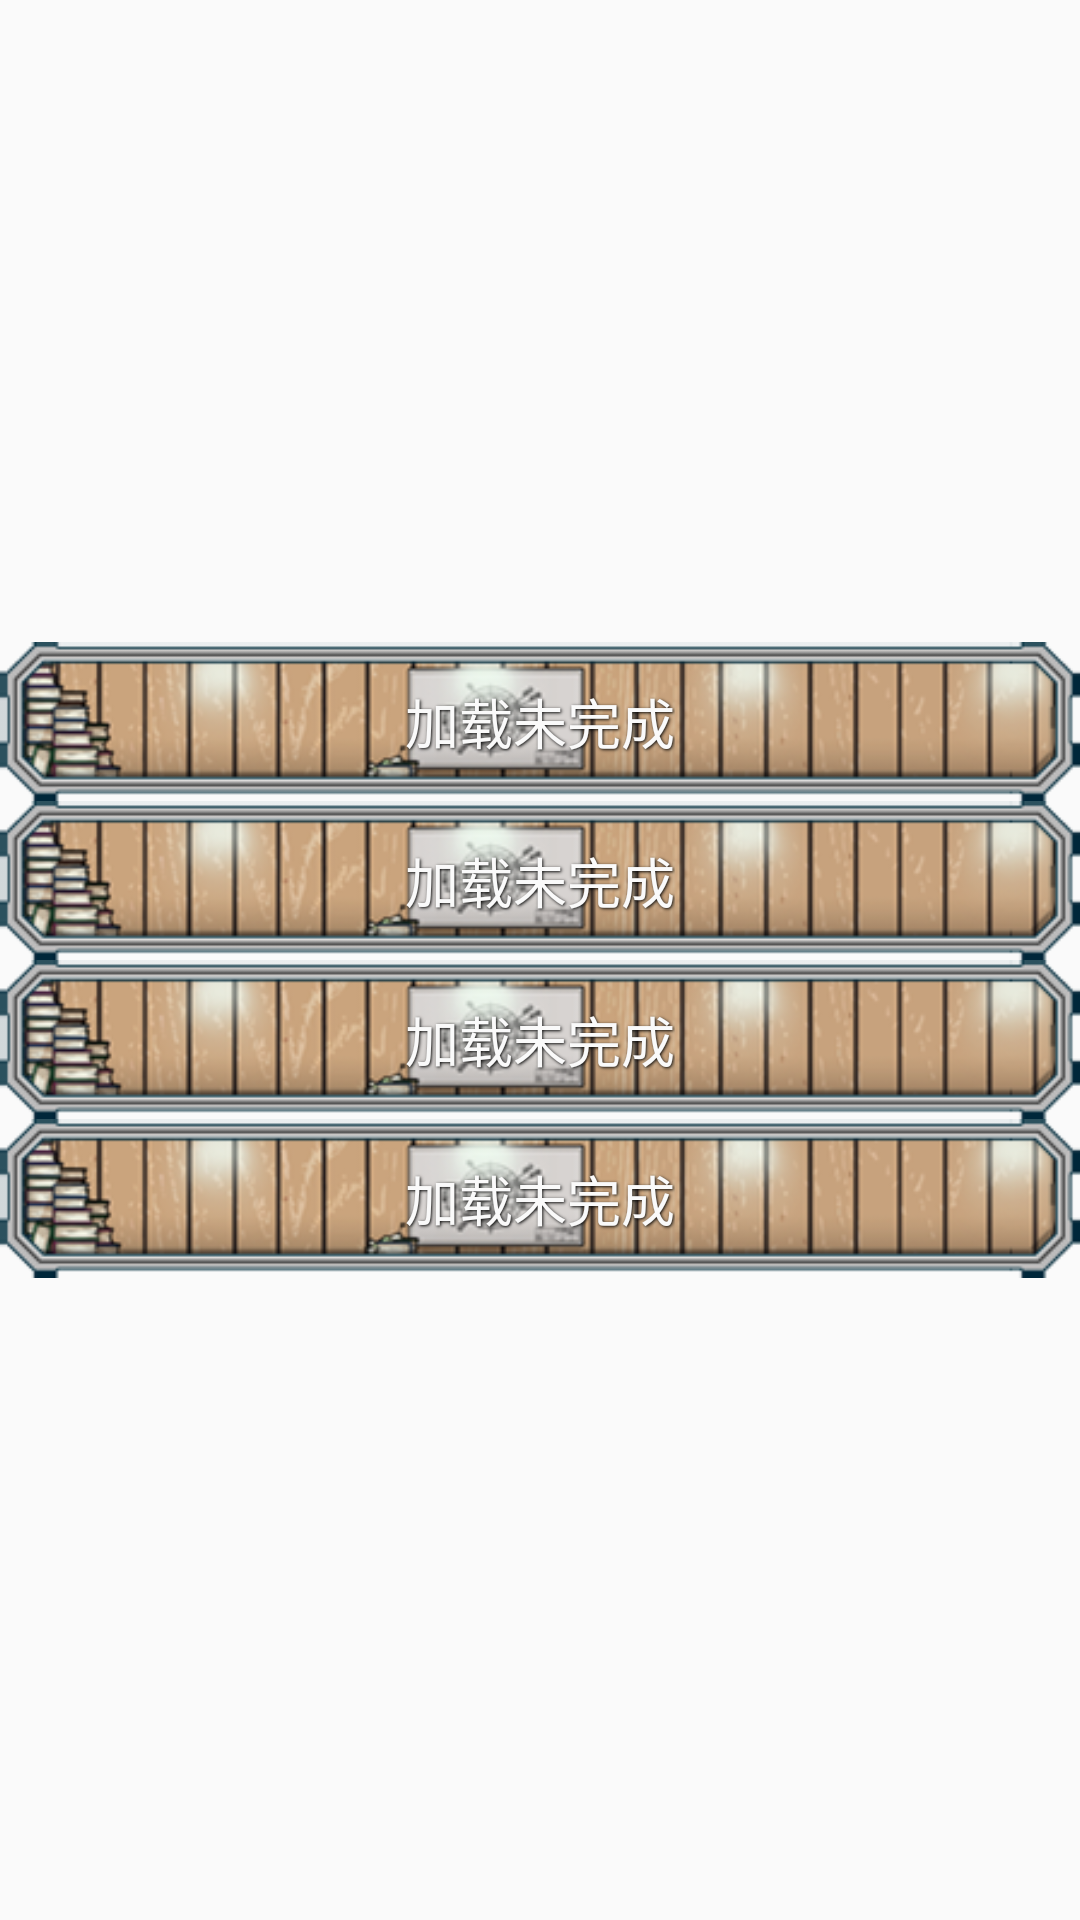

This screen was rendered from an Android layout file. Write that file and the resources it references.
<!-- AndroidManifest.xml: application theme AppTheme -->
<!-- res/layout/widget__make.xml -->
<RelativeLayout xmlns:android="http://schemas.android.com/apk/res/android"
    xmlns:tools="http://schemas.android.com/tools"
    android:layout_width="fill_parent"
    android:layout_height="fill_parent"
    tools:showIn="@layout/widget"
    android:layout_margin="0dp"
    android:padding="0dp">


    <LinearLayout
        android:orientation="vertical"
        android:layout_width="wrap_content"
        android:layout_height="wrap_content"
        android:layout_centerVertical="true"
        android:layout_centerHorizontal="true">

        <RelativeLayout
            android:layout_width="wrap_content"
            android:layout_height="wrap_content"
            android:layout_margin="0dp"
            android:padding="0dp"
            android:layout_weight="10">
            <ImageView
                android:layout_width="wrap_content"
                android:layout_height="wrap_content"
                android:id="@+id/imageView1"
                android:src="@drawable/make_1"
                android:adjustViewBounds="true"/>

            <TextView
                android:layout_width="wrap_content"
                android:layout_height="wrap_content"
                android:layout_centerVertical="true"
                android:layout_centerHorizontal="true"
                android:textAppearance="?android:attr/textAppearanceMedium"
                android:text="@string/none"
                android:id="@+id/textView1"
                android:shadowColor="@color/widget_minor_shadow"
                android:shadowDx="1"
                android:shadowDy="1"
                android:shadowRadius="2"
                android:textColor="@color/widget_minor"/>

        </RelativeLayout>

        <RelativeLayout
            android:layout_width="wrap_content"
            android:layout_height="wrap_content"
            android:layout_margin="0dp"
            android:padding="0dp"
            android:layout_weight="10">
            <ImageView
                android:layout_width="wrap_content"
                android:layout_height="wrap_content"
                android:id="@+id/imageView2"
                android:src="@drawable/make_1"
                android:adjustViewBounds="true"/>

            <TextView
                android:layout_width="wrap_content"
                android:layout_height="wrap_content"
                android:layout_centerVertical="true"
                android:layout_centerHorizontal="true"
                android:textAppearance="?android:attr/textAppearanceMedium"
                android:text="@string/none"
                android:id="@+id/textView2"
                android:shadowColor="@color/widget_minor_shadow"
                android:shadowDx="1"
                android:shadowDy="1"
                android:shadowRadius="2"
                android:textColor="@color/widget_minor"/>

        </RelativeLayout>

        <RelativeLayout
            android:layout_width="wrap_content"
            android:layout_height="wrap_content"
            android:layout_margin="0dp"
            android:padding="0dp"
            android:layout_weight="10">
            <ImageView
                android:layout_width="wrap_content"
                android:layout_height="wrap_content"
                android:id="@+id/imageView3"
                android:src="@drawable/make_1"
                android:adjustViewBounds="true"/>

            <TextView
                android:layout_width="wrap_content"
                android:layout_height="wrap_content"
                android:layout_centerVertical="true"
                android:layout_centerHorizontal="true"
                android:textAppearance="?android:attr/textAppearanceMedium"
                android:text="@string/none"
                android:id="@+id/textView3"
                android:shadowColor="@color/widget_minor_shadow"
                android:shadowDx="1"
                android:shadowDy="1"
                android:shadowRadius="2"
                android:textColor="@color/widget_minor"/>

        </RelativeLayout>

        <RelativeLayout
            android:layout_width="wrap_content"
            android:layout_height="wrap_content"
            android:layout_margin="0dp"
            android:padding="0dp"
            android:layout_weight="10">
            <ImageView
                android:layout_width="wrap_content"
                android:layout_height="wrap_content"
                android:id="@+id/imageView4"
                android:src="@drawable/make_1"
                android:adjustViewBounds="true"/>

            <TextView
                android:layout_width="wrap_content"
                android:layout_height="wrap_content"
                android:layout_centerVertical="true"
                android:layout_centerHorizontal="true"
                android:textAppearance="?android:attr/textAppearanceMedium"
                android:text="@string/none"
                android:id="@+id/textView4"
                android:shadowColor="@color/widget_minor_shadow"
                android:shadowDx="1"
                android:shadowDy="1"
                android:shadowRadius="2"
                android:textColor="@color/widget_minor"/>

        </RelativeLayout>
    </LinearLayout>

</RelativeLayout>
<!-- resources referenced by this layout -->
<resources>
  <color name="widget_minor">#fafafa</color>
  <color name="widget_minor_shadow">#070707</color>
  <!-- drawable make_1: png bitmap (drawable, 35550 bytes) -->
  <string name="none">加载未完成</string>
  <style name="AppTheme" parent="Theme.AppCompat.Light.DarkActionBar">
          
  
      </style>
</resources>
